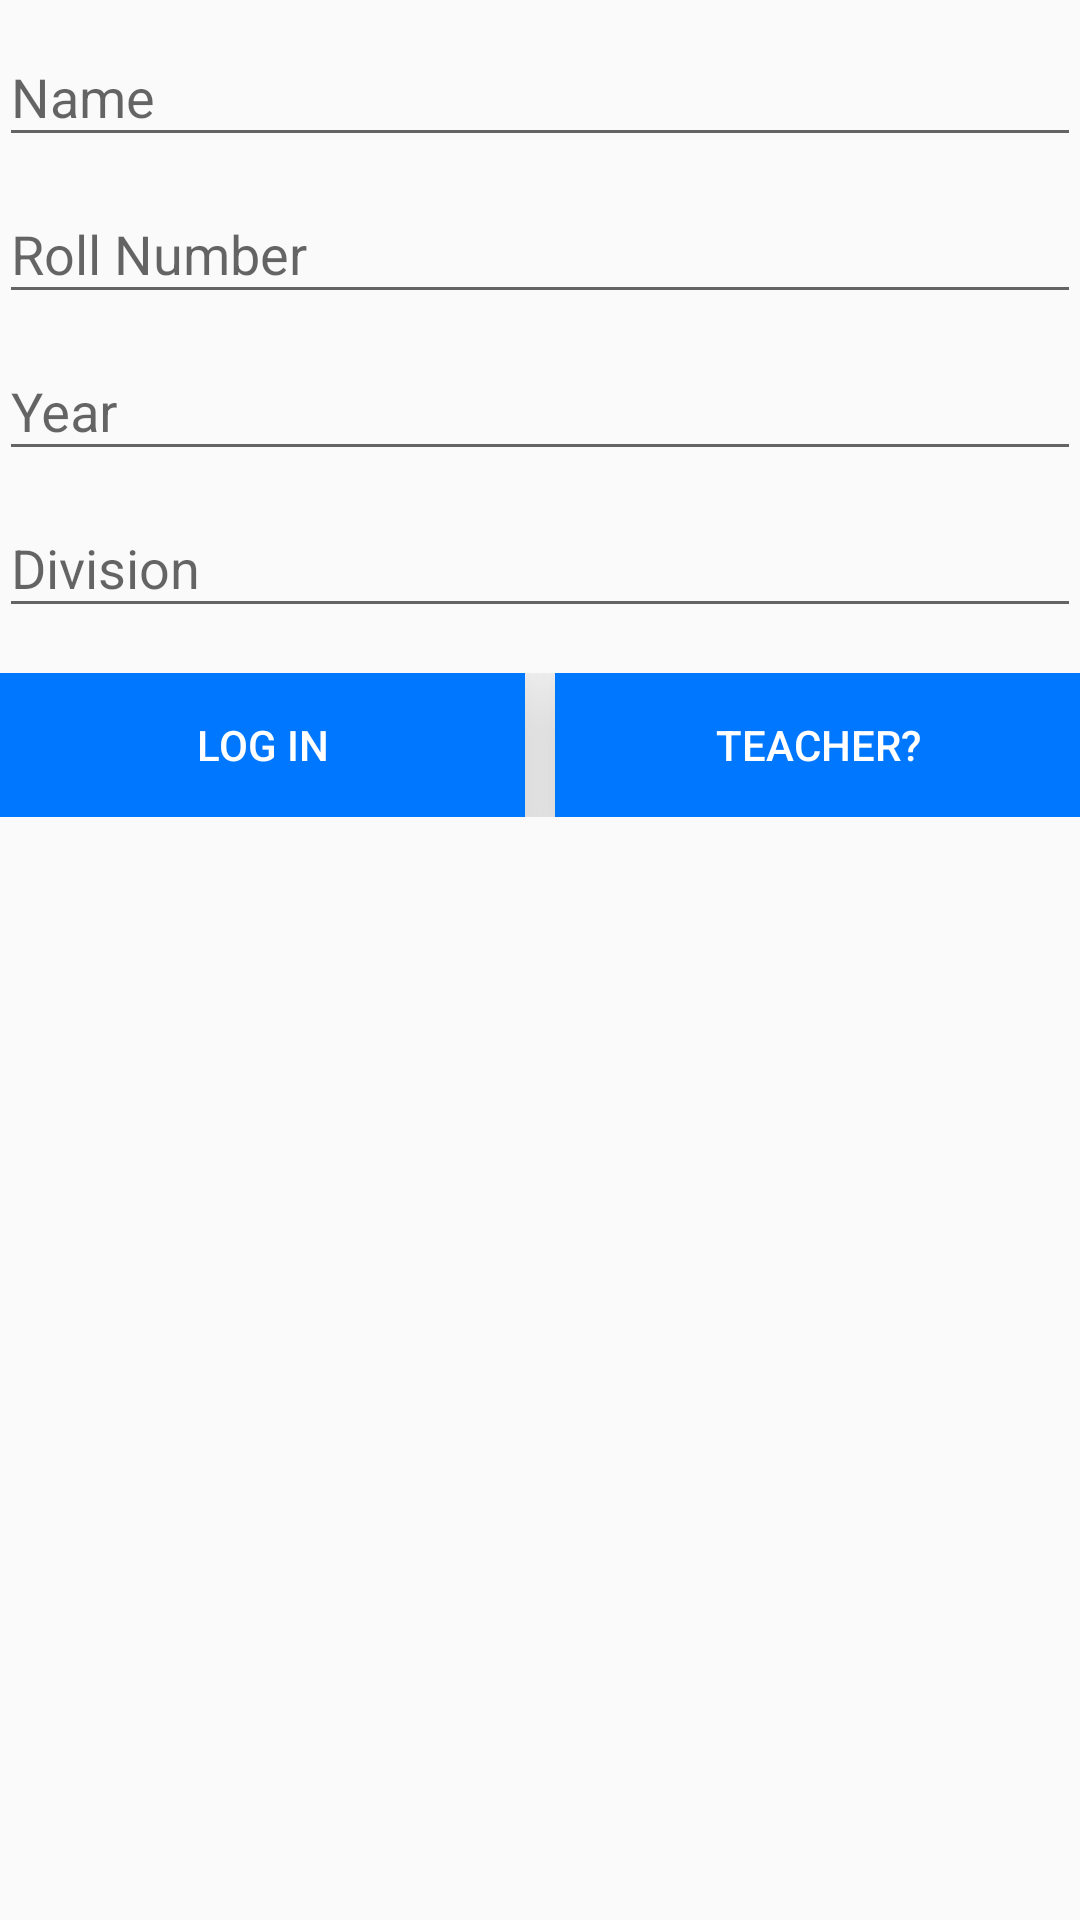

This screen was rendered from an Android layout file. Write that file and the resources it references.
<!-- AndroidManifest.xml: application theme AppTheme -->
<!-- res/layout/activity_login.xml -->
<?xml version="1.0" encoding="utf-8"?>
<LinearLayout xmlns:android="http://schemas.android.com/apk/res/android"
    xmlns:tools="http://schemas.android.com/tools"
    android:id="@+id/activity_login"
    android:layout_width="match_parent"
    android:layout_height="match_parent"
    android:orientation="vertical"
    android:paddingBottom="@dimen/activity_vertical_margin"
    android:paddingLeft="@dimen/activity_horizontal_margin"
    android:paddingRight="@dimen/activity_horizontal_margin"
    android:paddingTop="@dimen/activity_vertical_margin"
    tools:context="com.shivomthakkar.miniproject.LoginActivity">


    <android.support.design.widget.TextInputLayout
        android:layout_width="match_parent"
        android:layout_height="wrap_content">

        <AutoCompleteTextView
            android:id="@+id/eTName"
            android:layout_width="match_parent"
            android:layout_height="wrap_content"
            android:hint="Name"
            android:maxLines="1"
            android:singleLine="true" />

    </android.support.design.widget.TextInputLayout>

    <android.support.design.widget.TextInputLayout
        android:layout_width="match_parent"
        android:layout_height="wrap_content">

        <AutoCompleteTextView
            android:id="@+id/eTRollNo"
            android:layout_width="match_parent"
            android:layout_height="wrap_content"
            android:hint="Roll Number"
            android:inputType="number"
            android:maxLines="1"
            android:singleLine="true" />

    </android.support.design.widget.TextInputLayout>

    <android.support.design.widget.TextInputLayout
        android:layout_width="match_parent"
        android:layout_height="wrap_content">

        <AutoCompleteTextView
            android:id="@+id/eTYear"
            android:layout_width="match_parent"
            android:layout_height="wrap_content"
            android:hint="Year"
            android:maxLines="1"
            android:singleLine="true" />

    </android.support.design.widget.TextInputLayout>

    <android.support.design.widget.TextInputLayout
        android:layout_width="match_parent"
        android:layout_height="wrap_content">

        <AutoCompleteTextView
            android:id="@+id/eTDivision"
            android:layout_width="match_parent"
            android:layout_height="wrap_content"
            android:hint="Division"
            android:maxLines="1"
            android:singleLine="true" />

    </android.support.design.widget.TextInputLayout>

    <LinearLayout
        android:layout_width="match_parent"
        android:layout_height="wrap_content"
        android:layout_marginTop="15dp"
        android:orientation="horizontal"
        android:weightSum="2">

        <Button
            android:id="@+id/btnSubmit"
            style="?android:attr/buttonBarButtonStyle"
            android:layout_width="0dp"
            android:layout_height="wrap_content"
            android:layout_marginEnd="5dp"
            android:layout_weight="01"
            android:background="@color/lightBlue"
            android:elevation="20dp"
            android:text="Log in"
            android:textColor="@color/white" />

        <Button
            android:id="@+id/btnIsTeacher"
            style="?android:attr/buttonBarButtonStyle"
            android:layout_width="0dp"
            android:layout_height="wrap_content"
            android:layout_marginStart="5dp"
            android:layout_weight="1"
            android:background="@color/lightBlue"
            android:elevation="20dp"
            android:text="Teacher?"
            android:textColor="@color/white" />

    </LinearLayout>

</LinearLayout>
<!-- resources referenced by this layout -->
<resources>
  <color name="lightBlue">#0077FF</color>
  <color name="white">#FFFFFF</color>
  <style name="AppTheme" parent="Theme.AppCompat.Light.DarkActionBar">
          
          <item name="colorPrimary">@color/colorPrimary</item>
          <item name="colorPrimaryDark">@color/colorPrimaryDark</item>
          <item name="colorAccent">@color/colorAccent</item>
      </style>
  <color name="colorPrimary">#3F51B5</color>
  <color name="colorPrimaryDark">#303F9F</color>
  <color name="colorAccent">#FF4081</color>
</resources>
